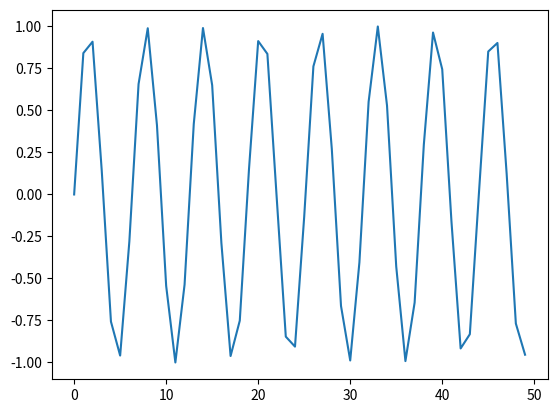

Python code for this plot:
import matplotlib.pyplot as plt
import numpy as np
import math

sine = np.array([math.sin(x) for x in np.arange(200)])

#sinusoidal values
print(sine)

plt.plot(sine[:50])
plt.show()

#creating the data the will be used to train RNN the network
X = []
Y = []

seq_len = 50
num_records = len(sine) - seq_len

for i in range(num_records - 50):
    X.append(sine[i:i+seq_len])
    Y.append(sine[i+seq_len])

X = np.array(X)
print(X.shape)
X = np.expand_dims(X, axis = 2)
print(X.shape)

Y = np.array(Y)
print(Y.shape)
Y = np.expand_dims(Y, axis=1)
print(Y.shape)


